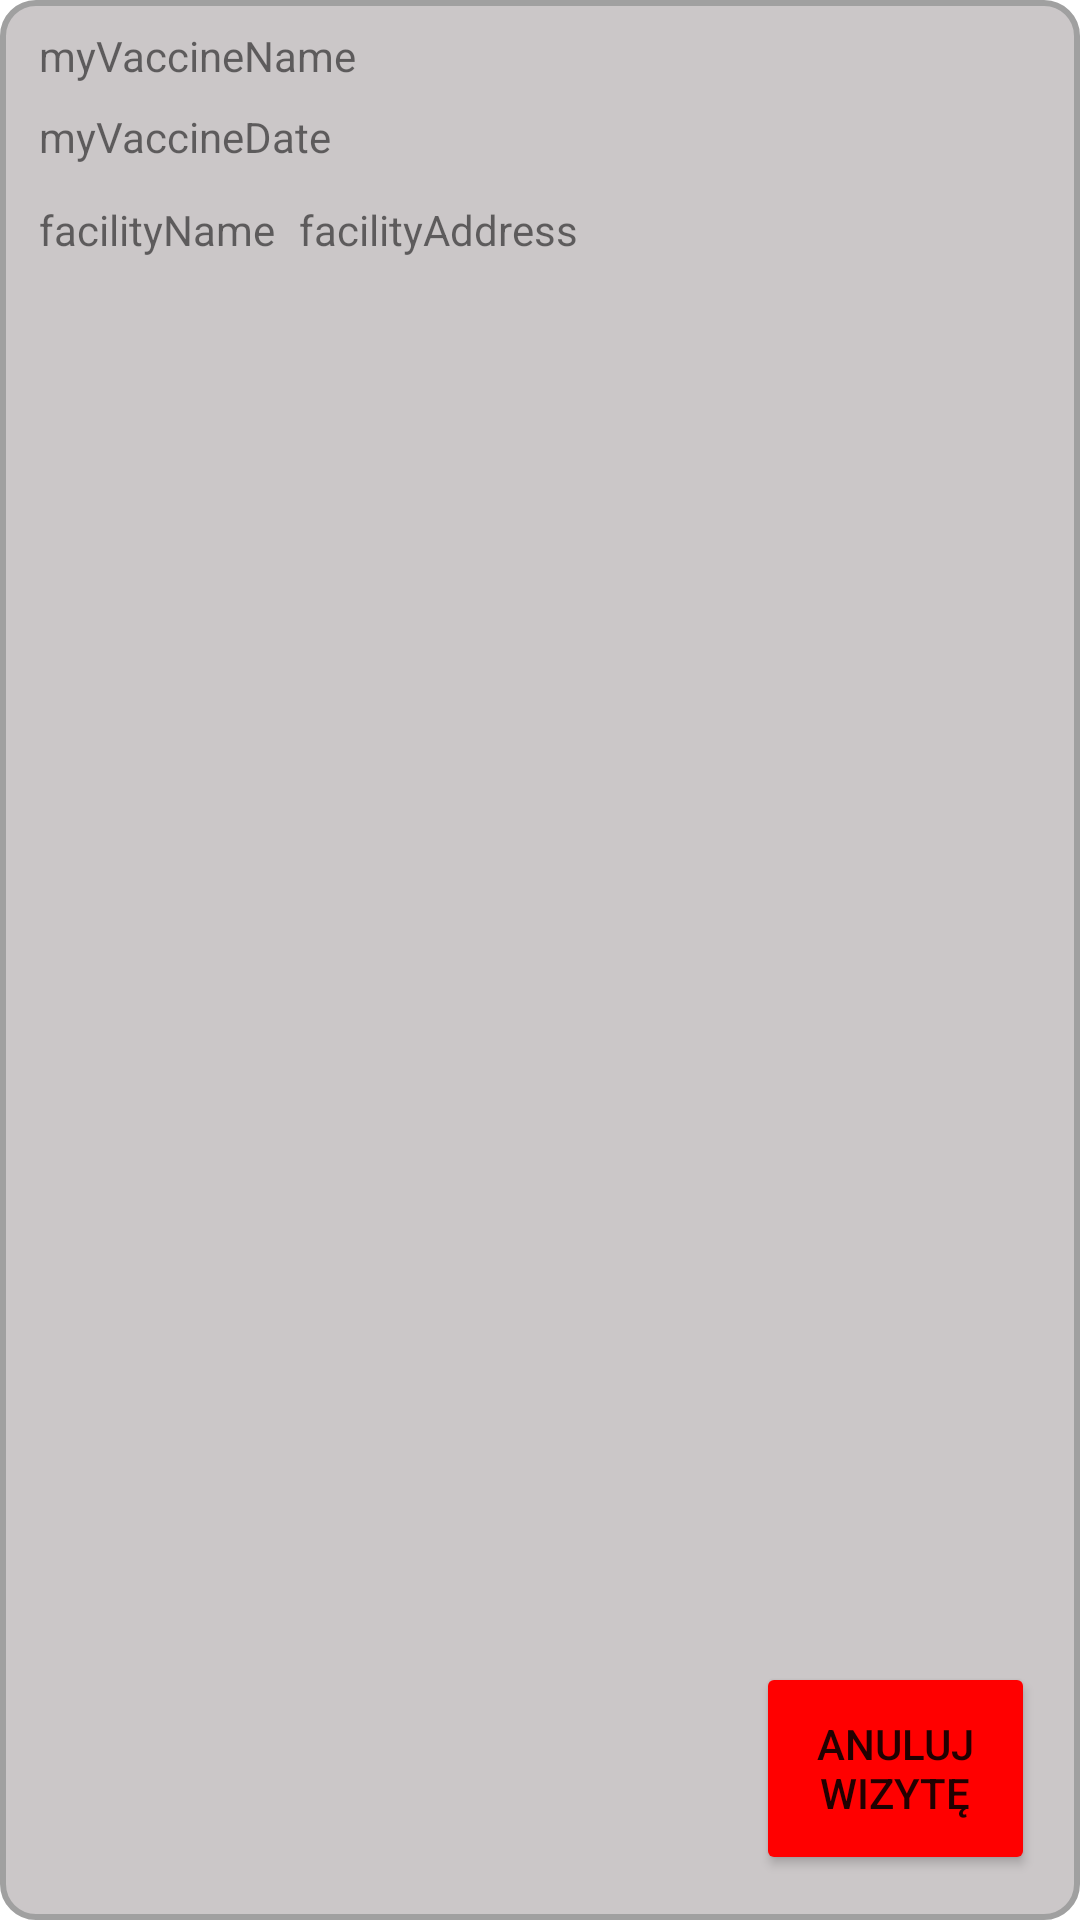

Write the Android layout XML for this screen, with the resource values it uses.
<!-- AndroidManifest.xml: application theme Theme.Untitled_Project_2 -->
<!-- res/layout/myvaccines_row.xml -->
<?xml version="1.0" encoding="utf-8"?>
<androidx.constraintlayout.widget.ConstraintLayout xmlns:android="http://schemas.android.com/apk/res/android"
    xmlns:app="http://schemas.android.com/apk/res-auto"
    android:id="@+id/myvacrow"
    android:layout_width="match_parent"
    android:layout_height="wrap_content"
    android:layout_margin="5dp"
    android:background="@drawable/sub_row_style">


    <TextView
        android:id="@+id/myVaccineDate"
        android:layout_width="wrap_content"
        android:layout_height="wrap_content"
        android:layout_marginStart="8dp"
        android:layout_marginTop="8dp"
        android:text="myVaccineDate"
        app:layout_constraintStart_toStartOf="parent"
        app:layout_constraintTop_toBottomOf="@+id/myVaccineName" />

    <TextView
        android:id="@+id/myVaccineName"
        android:layout_width="wrap_content"
        android:layout_height="wrap_content"
        android:layout_marginStart="8dp"
        android:layout_marginTop="4dp"
        android:text="myVaccineName"
        app:layout_constraintStart_toStartOf="parent"
        app:layout_constraintTop_toTopOf="parent" />

    <TextView
        android:id="@+id/myFacilityName"
        android:layout_width="wrap_content"
        android:layout_height="wrap_content"
        android:layout_marginStart="8dp"
        android:layout_marginTop="12dp"
        android:text="facilityName"
        app:layout_constraintBottom_toBottomOf="parent"
        app:layout_constraintStart_toStartOf="parent"
        app:layout_constraintTop_toBottomOf="@+id/myVaccineDate"
        app:layout_constraintVertical_bias="0.0" />

    <TextView
        android:id="@+id/myFacilityAddress"
        android:layout_width="wrap_content"
        android:layout_height="wrap_content"
        android:layout_marginStart="8dp"
        android:text="facilityAddress"
        app:layout_constraintBaseline_toBaselineOf="@+id/myFacilityName"
        app:layout_constraintStart_toEndOf="@+id/myFacilityName" />

    <androidx.appcompat.widget.AppCompatButton
        android:id="@+id/myVaccineButton"
        android:layout_width="93dp"
        android:layout_height="71dp"
        android:layout_marginEnd="10dp"
        android:layout_marginBottom="10dp"
        android:backgroundTint="@color/red"
        android:text="Anuluj wizytę"
        app:layout_constraintBottom_toBottomOf="parent"
        app:layout_constraintEnd_toEndOf="parent" />
</androidx.constraintlayout.widget.ConstraintLayout>
<!-- resources referenced by this layout -->
<resources>
  <color name="red">#FF0000</color>
  <!-- drawable sub_row_style (drawable) -->
  <?xml version="1.0" encoding="utf-8"?>
  <shape xmlns:android="http://schemas.android.com/apk/res/android"
      android:shape="rectangle">
  
      <solid android:color="@color/gray_bcg"/>
      <stroke android:width="2dp"
          android:color="@color/border_gray"/>
      <padding
          android:left="5dp"
          android:top="5dp"
          android:right="5dp"
          android:bottom="5dp"/>
      <corners android:radius="11dp"/>
  
  </shape>
  <style name="Theme.Untitled_Project_2" parent="Theme.MaterialComponents.DayNight.DarkActionBar">
          
          <item name="colorPrimary">@color/teal_700</item>
          <item name="colorPrimaryVariant">@color/teal_700</item>
          <item name="colorOnPrimary">@color/white</item>
          
          <item name="colorSecondary">@color/teal_200</item>
          <item name="colorSecondaryVariant">@color/teal_700</item>
          <item name="colorOnSecondary">@color/black</item>
          
          <item name="android:statusBarColor" tools:targetApi="l">?attr/colorPrimaryVariant</item>
          
      </style>
  <color name="gray_bcg">#CBC7C8</color>
  <color name="border_gray">#A0A0A0</color>
  <color name="teal_700">#FF018786</color>
  <color name="white">#FFFFFFFF</color>
  <color name="teal_200">#FF03DAC5</color>
  <color name="black">#FF000000</color>
</resources>
